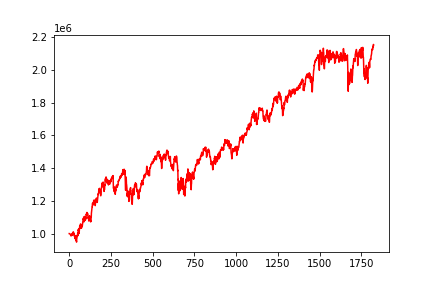

Data behind this chart, as committed beside it:
, 0
0, 1000000
1, 999733
2, 999944
3, 998295
4, 997838
5, 996907
6, 995507
7, 995344
8, 991258
9, 990963
10, 991682
11, 985249
12, 989896
13, 989206
14, 990372
15, 990110
16, 993298
17, 1000448
18, 993542
19, 989142
20, 991269
21, 993364
22, 995336
23, 1002602
24, 1010285
25, 1010618
26, 996805
27, 1001524
28, 1002711
29, 999856
30, 986124
31, 987174
32, 984306
33, 981902
34, 969526
35, 988142
36, 981653
37, 979529
38, 977106
39, 964297
40, 960326
41, 969368
42, 958808
43, 953625
44, 947777
45, 967597
46, 971770
47, 984320
48, 988866
49, 983000
50, 994898
51, 1005035
52, 995096
53, 988528
54, 1023584
55, 1016930
56, 1022852
57, 1030031
58, 1019304
59, 1000663
... 1,765 more rows
